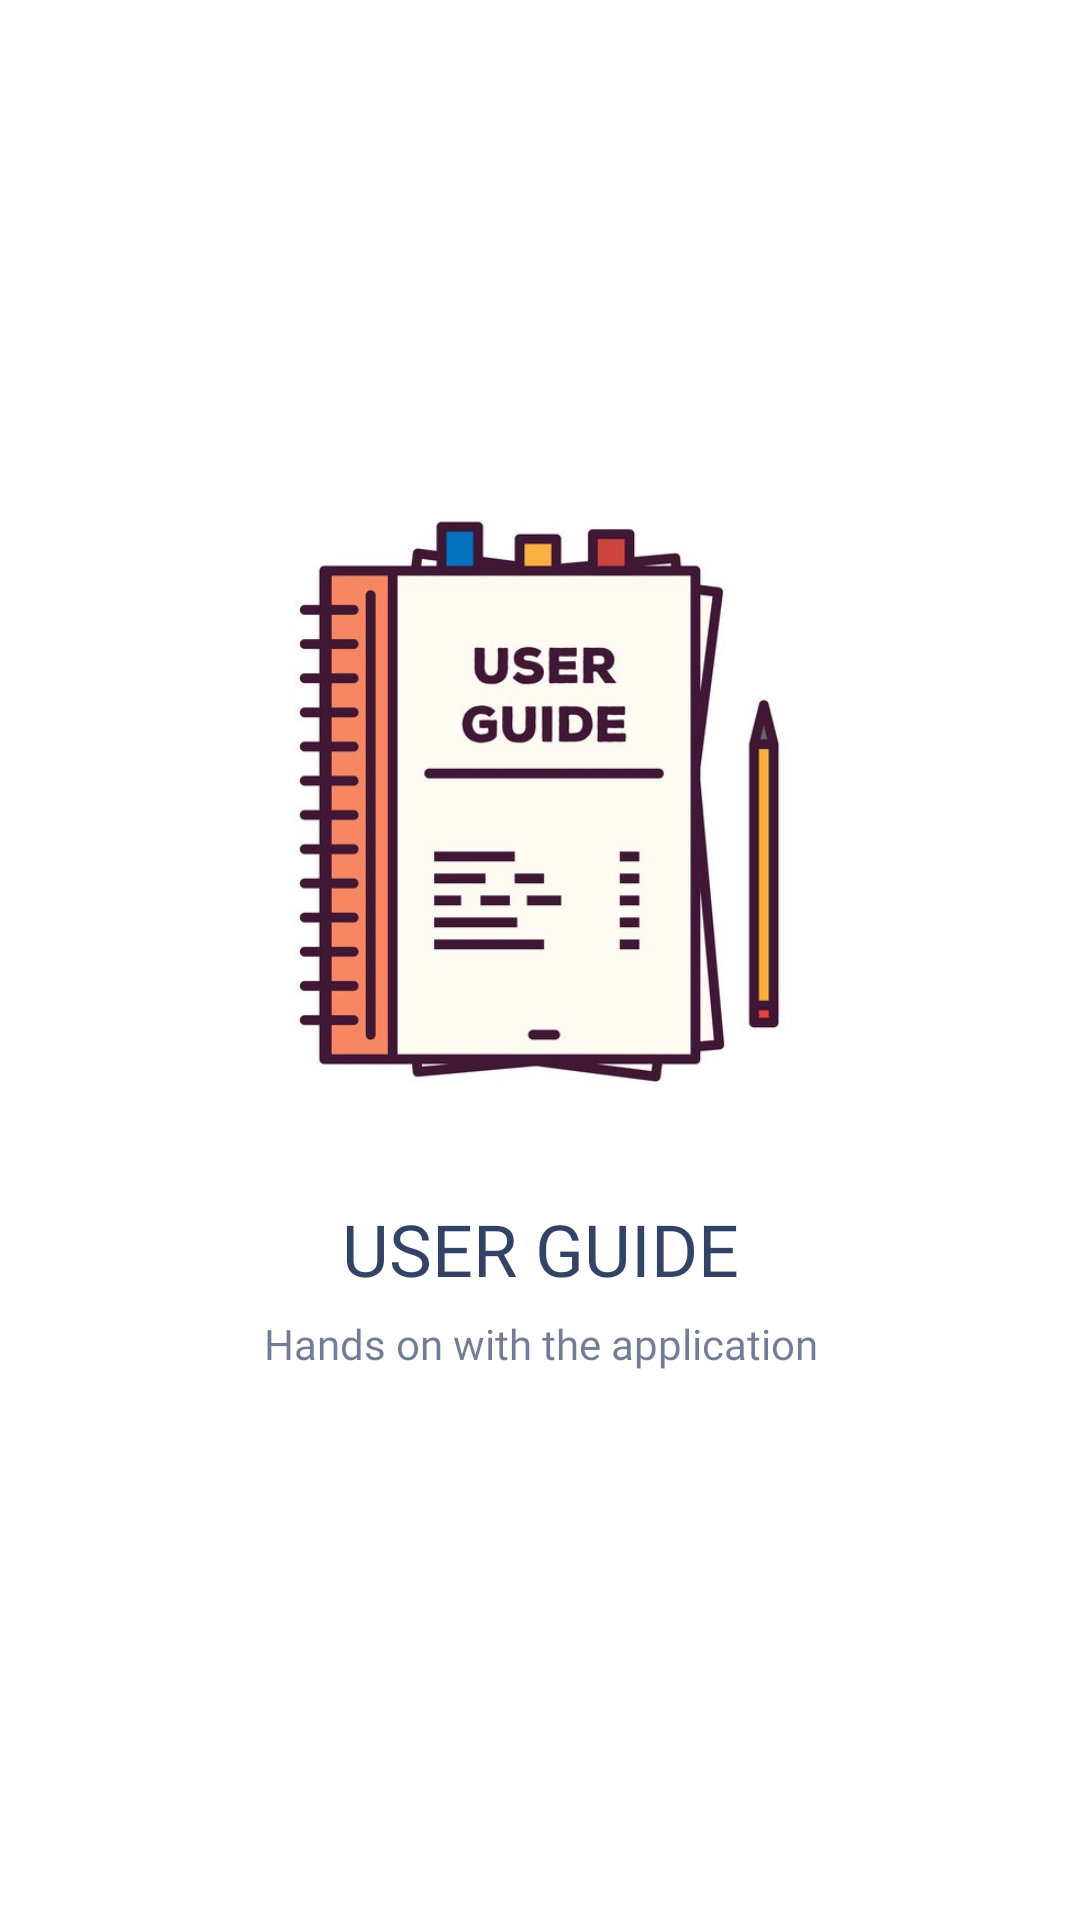

Write the Android layout XML for this screen, with the resource values it uses.
<!-- AndroidManifest.xml: application theme Theme.Dictionary -->
<!-- res/layout/fragment_user_guide.xml -->
<?xml version="1.0" encoding="utf-8"?>
<androidx.constraintlayout.widget.ConstraintLayout xmlns:android="http://schemas.android.com/apk/res/android"
    xmlns:app="http://schemas.android.com/apk/res-auto"
    xmlns:tools="http://schemas.android.com/tools"
    tools:context=".fragments.TranslateFragment"
    android:layout_width="match_parent"
    android:layout_height="match_parent">

    <ImageView
        android:id="@+id/imageView"
        android:layout_width="200dp"
        android:layout_height="200dp"
        android:layout_marginBottom="16dp"
        app:layout_constraintBottom_toTopOf="@+id/guideline2"
        app:layout_constraintEnd_toEndOf="parent"
        app:layout_constraintHorizontal_bias="0.498"
        app:layout_constraintStart_toStartOf="parent"
        app:srcCompat="@drawable/userguide"
        tools:src="@drawable/userguide" />

    <TextView
        android:id="@+id/frag_welcome_txt_title"
        android:layout_width="wrap_content"
        android:layout_height="wrap_content"
        android:layout_marginTop="16dp"
        android:fontFamily="@font/poppins_bold"
        android:text="@string/frag_userguide_title"
        android:textColor="@color/blue_text_primary"
        android:textSize="24sp"
        app:layout_constraintEnd_toEndOf="parent"
        app:layout_constraintStart_toStartOf="parent"
        app:layout_constraintTop_toTopOf="@+id/guideline2" />

    <androidx.constraintlayout.widget.Guideline
        android:id="@+id/guideline2"
        android:layout_width="wrap_content"
        android:layout_height="wrap_content"
        android:orientation="horizontal"
        app:layout_constraintGuide_percent="0.6" />

    <TextView
        android:id="@+id/textView4"
        android:layout_width="wrap_content"
        android:layout_height="wrap_content"
        android:layout_marginTop="6dp"
        android:text="@string/frag_userguide_subtitle"
        android:fontFamily="@font/poppins_regular"
        android:textColor="@color/blue_text_secondary"
        android:textSize="14sp"
        app:layout_constraintEnd_toEndOf="@+id/frag_welcome_txt_title"
        app:layout_constraintStart_toStartOf="@+id/frag_welcome_txt_title"
        app:layout_constraintTop_toBottomOf="@+id/frag_welcome_txt_title" />
</androidx.constraintlayout.widget.ConstraintLayout>
<!-- resources referenced by this layout -->
<resources>
  <color name="blue_text_primary">#DE14274E</color>
  <color name="blue_text_secondary">#9914274E</color>
  <!-- drawable userguide: jpeg bitmap (drawable, 45585 bytes) -->
  <string name="frag_userguide_subtitle">Hands on with the application</string>
  <string name="frag_userguide_title">USER GUIDE</string>
  <style name="Theme.Dictionary" parent="Theme.MaterialComponents.DayNight.DarkActionBar">
          
          <item name="colorPrimary">@color/grey</item>
          <item name="colorPrimaryVariant">@color/grey_dark</item>
          <item name="colorOnPrimary">@color/blue</item>
  
          
          <item name="colorSecondary">@color/accent</item>
          <item name="colorSecondaryVariant">#D81B60</item>
          <item name="colorOnSecondary">@color/black_text_secondary</item>
  
          
          <item name="android:statusBarColor" tools:targetApi="l">?attr/colorPrimaryVariant</item>
  
          <item name="preferenceTheme">@style/Preference.v21</item>
      </style>
  <color name="grey">#F1F6F9</color>
  <color name="grey_dark">#9BA4B4</color>
  <color name="blue">#394867</color>
  <color name="accent">#FFE05D</color>
  <color name="black_text_secondary">#99000000</color>
  <style name="Preference.v21" parent="@style/PreferenceThemeOverlay.v14.Material">
          <item name="android:tint">@color/blue_dark</item>
          <item name="android:textColor">@color/blue_text_primary</item>
          <item name="android:fontFamily">@font/poppins_medium</item>
      </style>
  <color name="blue_dark">#14274E</color>
</resources>
